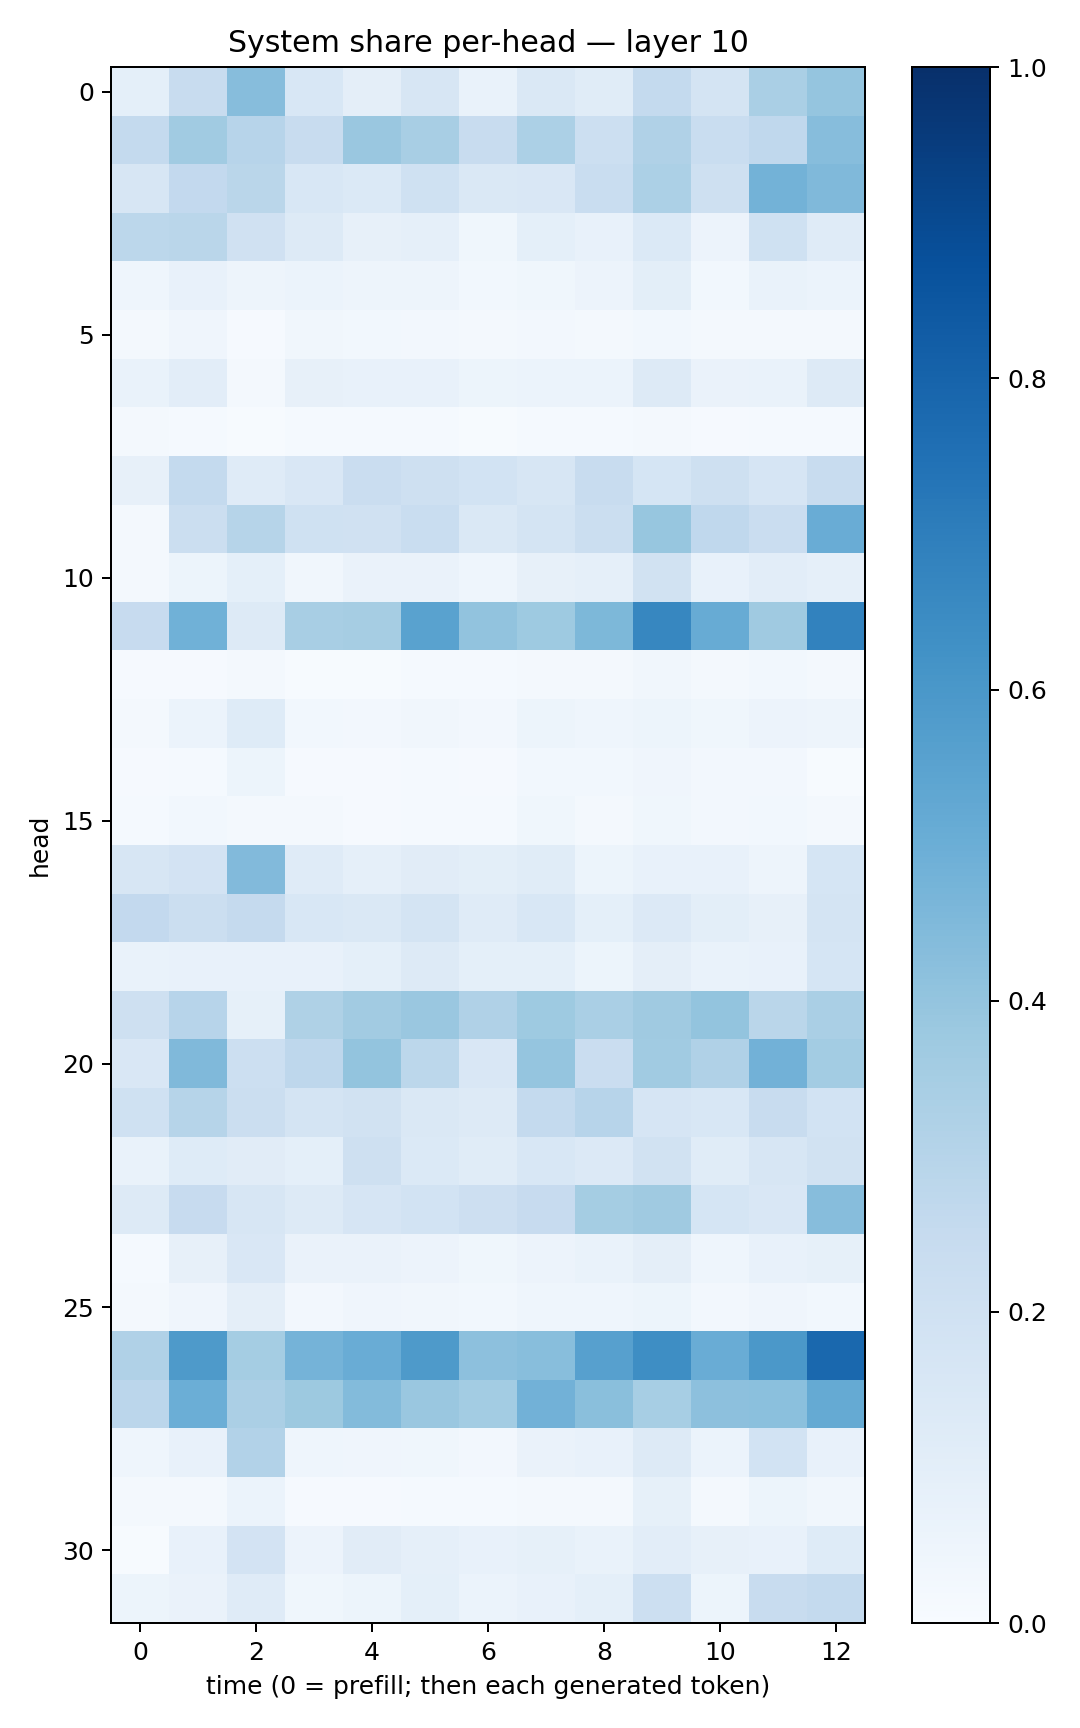

The data file committed next to this chart (first rows):
0.09183717, 0.23574205, 0.43355095, 0.15495071, 0.09720266, 0.15740316, 0.06879452, 0.1444159, 0.11473381, 0.25688273, 0.17716879, 0.33946675, 0.3977578
0.2552, 0.3666, 0.2937, 0.237, 0.3849, 0.3402, 0.2362, 0.3285, 0.2177, 0.3192, 0.2317, 0.2677, 0.4318
0.1607, 0.2585, 0.2866, 0.1547, 0.1387, 0.2, 0.147, 0.1494, 0.2326, 0.3309, 0.2036, 0.4792, 0.4467
0.2777, 0.2865, 0.1963, 0.1313, 0.08043, 0.08712, 0.03875, 0.09158, 0.07733, 0.1393, 0.05483, 0.2018, 0.1198
0.04441, 0.07278, 0.05029, 0.05923, 0.048, 0.04866, 0.02825, 0.03668, 0.05573, 0.09813, 0.02891, 0.06952, 0.06133
0.01639, 0.04023, 0.008079, 0.03446, 0.02782, 0.02349, 0.01866, 0.02464, 0.01623, 0.03065, 0.01735, 0.02016, 0.02312
0.06935, 0.1031, 0.01965, 0.07948, 0.07637, 0.07521, 0.05426, 0.06002, 0.0595, 0.1255, 0.06357, 0.069, 0.1263
0.01717, 0.01548, 0.007732, 0.01277, 0.01551, 0.01297, 0.005507, 0.01446, 0.01172, 0.01683, 0.008864, 0.01361, 0.01469
0.08014, 0.2563, 0.1201, 0.1513, 0.2292, 0.2073, 0.1875, 0.1597, 0.2347, 0.17, 0.2082, 0.1676, 0.2398
0.01568, 0.2249, 0.2977, 0.2002, 0.1976, 0.2325, 0.1477, 0.1741, 0.2251, 0.391, 0.2691, 0.2288, 0.5058
0.02137, 0.05123, 0.09179, 0.03413, 0.06438, 0.06638, 0.04651, 0.08113, 0.087, 0.1902, 0.07203, 0.1037, 0.08816
0.2456, 0.4859, 0.1323, 0.3429, 0.3496, 0.5514, 0.4061, 0.3713, 0.4556, 0.6665, 0.5085, 0.3674, 0.6813
0.008545, 0.01031, 0.02315, 0.007751, 0.007626, 0.01174, 0.01355, 0.02098, 0.01836, 0.03452, 0.0164, 0.03017, 0.01603
0.02257, 0.06134, 0.1236, 0.03075, 0.02489, 0.03443, 0.02415, 0.05355, 0.04483, 0.05202, 0.03759, 0.05552, 0.04732
0.008982, 0.01456, 0.05183, 0.01042, 0.01137, 0.01184, 0.007856, 0.02965, 0.02917, 0.04233, 0.02362, 0.02458, 0.005736
0.01354, 0.02791, 0.021, 0.01875, 0.01112, 0.01215, 0.01506, 0.03655, 0.021, 0.0377, 0.0253, 0.02823, 0.02025
0.1596, 0.1814, 0.445, 0.1211, 0.08598, 0.1114, 0.1015, 0.1137, 0.05282, 0.07436, 0.07034, 0.04825, 0.1684
0.2607, 0.2223, 0.2536, 0.1561, 0.1414, 0.1743, 0.1184, 0.1538, 0.09134, 0.1328, 0.09831, 0.08128, 0.1754
0.06814, 0.07587, 0.07692, 0.07041, 0.09212, 0.1268, 0.09056, 0.0928, 0.0538, 0.09655, 0.06906, 0.07751, 0.1715
0.2039, 0.2938, 0.08429, 0.3242, 0.3616, 0.3829, 0.3181, 0.3747, 0.3392, 0.3672, 0.401, 0.2858, 0.3381
0.1488, 0.4477, 0.2178, 0.2737, 0.4015, 0.2786, 0.1506, 0.3961, 0.2299, 0.3661, 0.3194, 0.4807, 0.3589
0.2016, 0.2994, 0.2261, 0.1785, 0.1887, 0.1435, 0.1299, 0.2563, 0.2949, 0.1672, 0.156, 0.2353, 0.184
0.07002, 0.1236, 0.1098, 0.09318, 0.2061, 0.1383, 0.1134, 0.155, 0.1354, 0.1927, 0.1168, 0.1585, 0.1888
0.1254, 0.2422, 0.1585, 0.1262, 0.1651, 0.1847, 0.2129, 0.2431, 0.352, 0.3701, 0.1699, 0.1493, 0.4298
0.01468, 0.0818, 0.151, 0.0627, 0.06391, 0.056, 0.03709, 0.05624, 0.06701, 0.09584, 0.04638, 0.07081, 0.08484
0.0217, 0.04261, 0.09596, 0.02526, 0.04277, 0.03254, 0.03082, 0.04449, 0.04603, 0.05458, 0.02614, 0.0428, 0.0311
0.3182, 0.5897, 0.3537, 0.4763, 0.5055, 0.5863, 0.4157, 0.428, 0.5594, 0.6376, 0.5052, 0.5965, 0.7844
0.2826, 0.4983, 0.3348, 0.3776, 0.4397, 0.3862, 0.3583, 0.4822, 0.4256, 0.3456, 0.4171, 0.421, 0.5165
0.0439, 0.07297, 0.3099, 0.0436, 0.04028, 0.03729, 0.02642, 0.06275, 0.07076, 0.1286, 0.06087, 0.1852, 0.07735
0.02205, 0.01949, 0.05968, 0.009969, 0.01129, 0.01192, 0.012, 0.02197, 0.01576, 0.08254, 0.0181, 0.05103, 0.0347
0.006751, 0.07301, 0.1825, 0.05563, 0.1104, 0.0891, 0.07812, 0.08528, 0.06735, 0.1032, 0.081, 0.07708, 0.1234
0.05344, 0.06306, 0.1206, 0.03836, 0.05224, 0.09109, 0.05933, 0.07122, 0.0908, 0.2161, 0.05243, 0.2396, 0.2568
